Dataset: Rock Data (GitHub, alsome894/SYSU-AI-Practice). Classes: basalt, clay, conglomerate, diatomite, shale mudstone, siliceous sinter, chert, gypsum, olivine basalt.

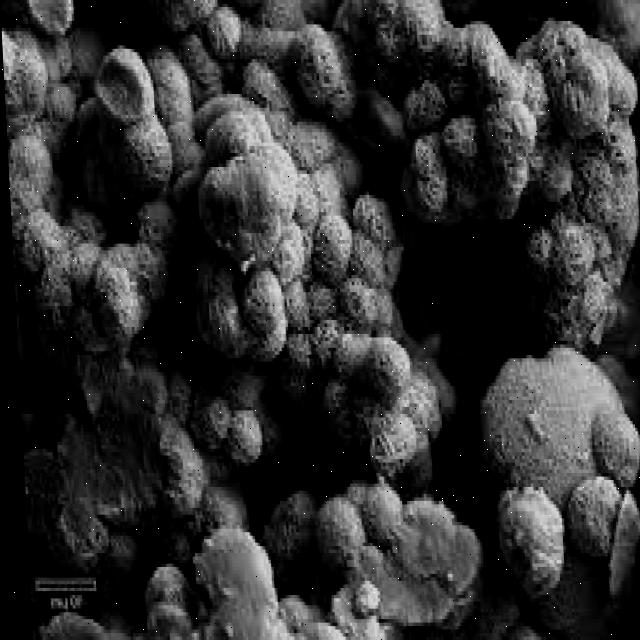
Label: siliceous sinter

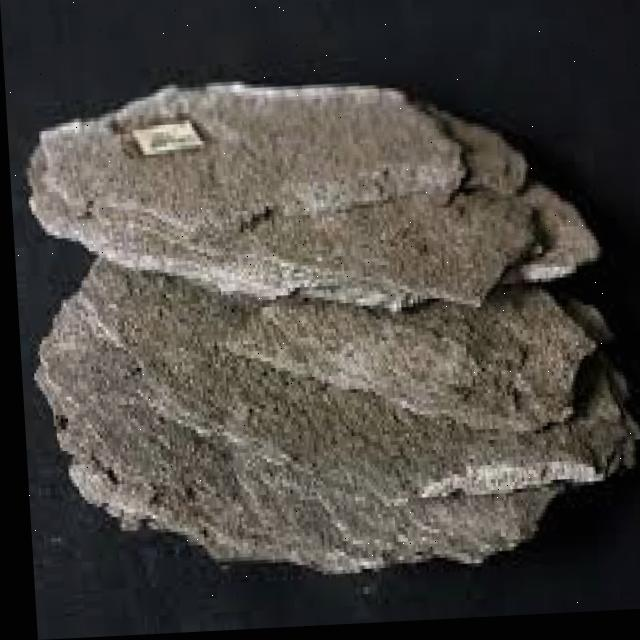
Label: shale mudstone

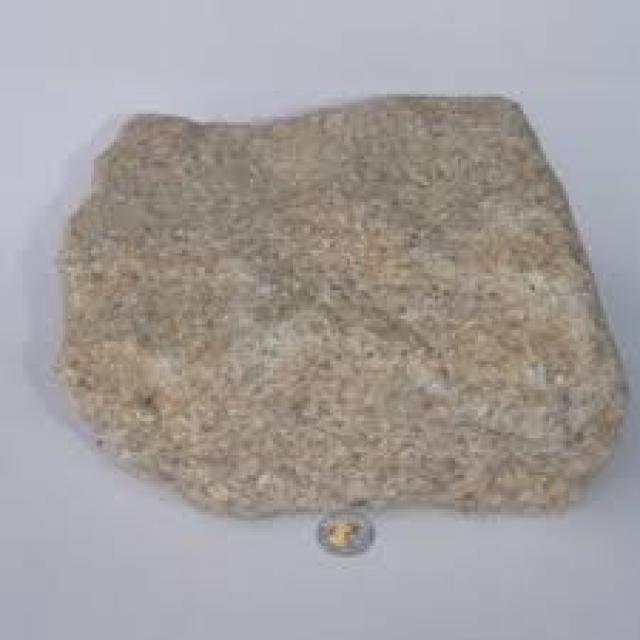
Label: diatomite

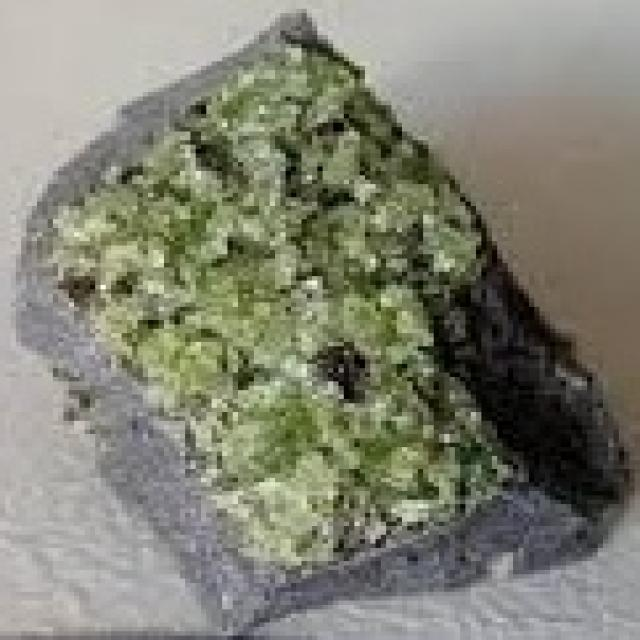
Label: olivine basalt

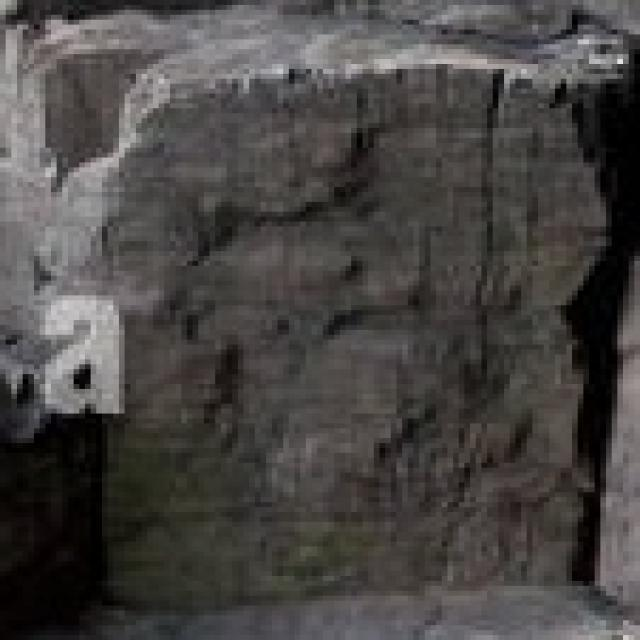
Label: basalt

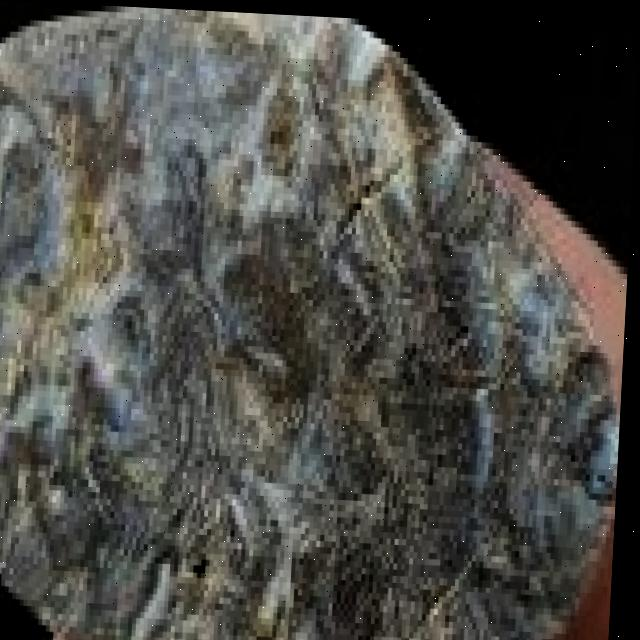
Label: chert
